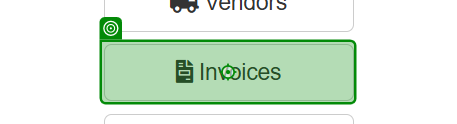
Task: UiPath Academy UI Automation - Practise1 UI Automation
Workflow: SearchInvoices

Step 1: click on the button 'Invoices' (chrome.exe)

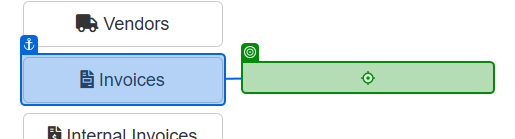
Step 2: click on the link 'Search for Invoice' in window 'ACME System 1 - Dashboard' (chrome.exe)
